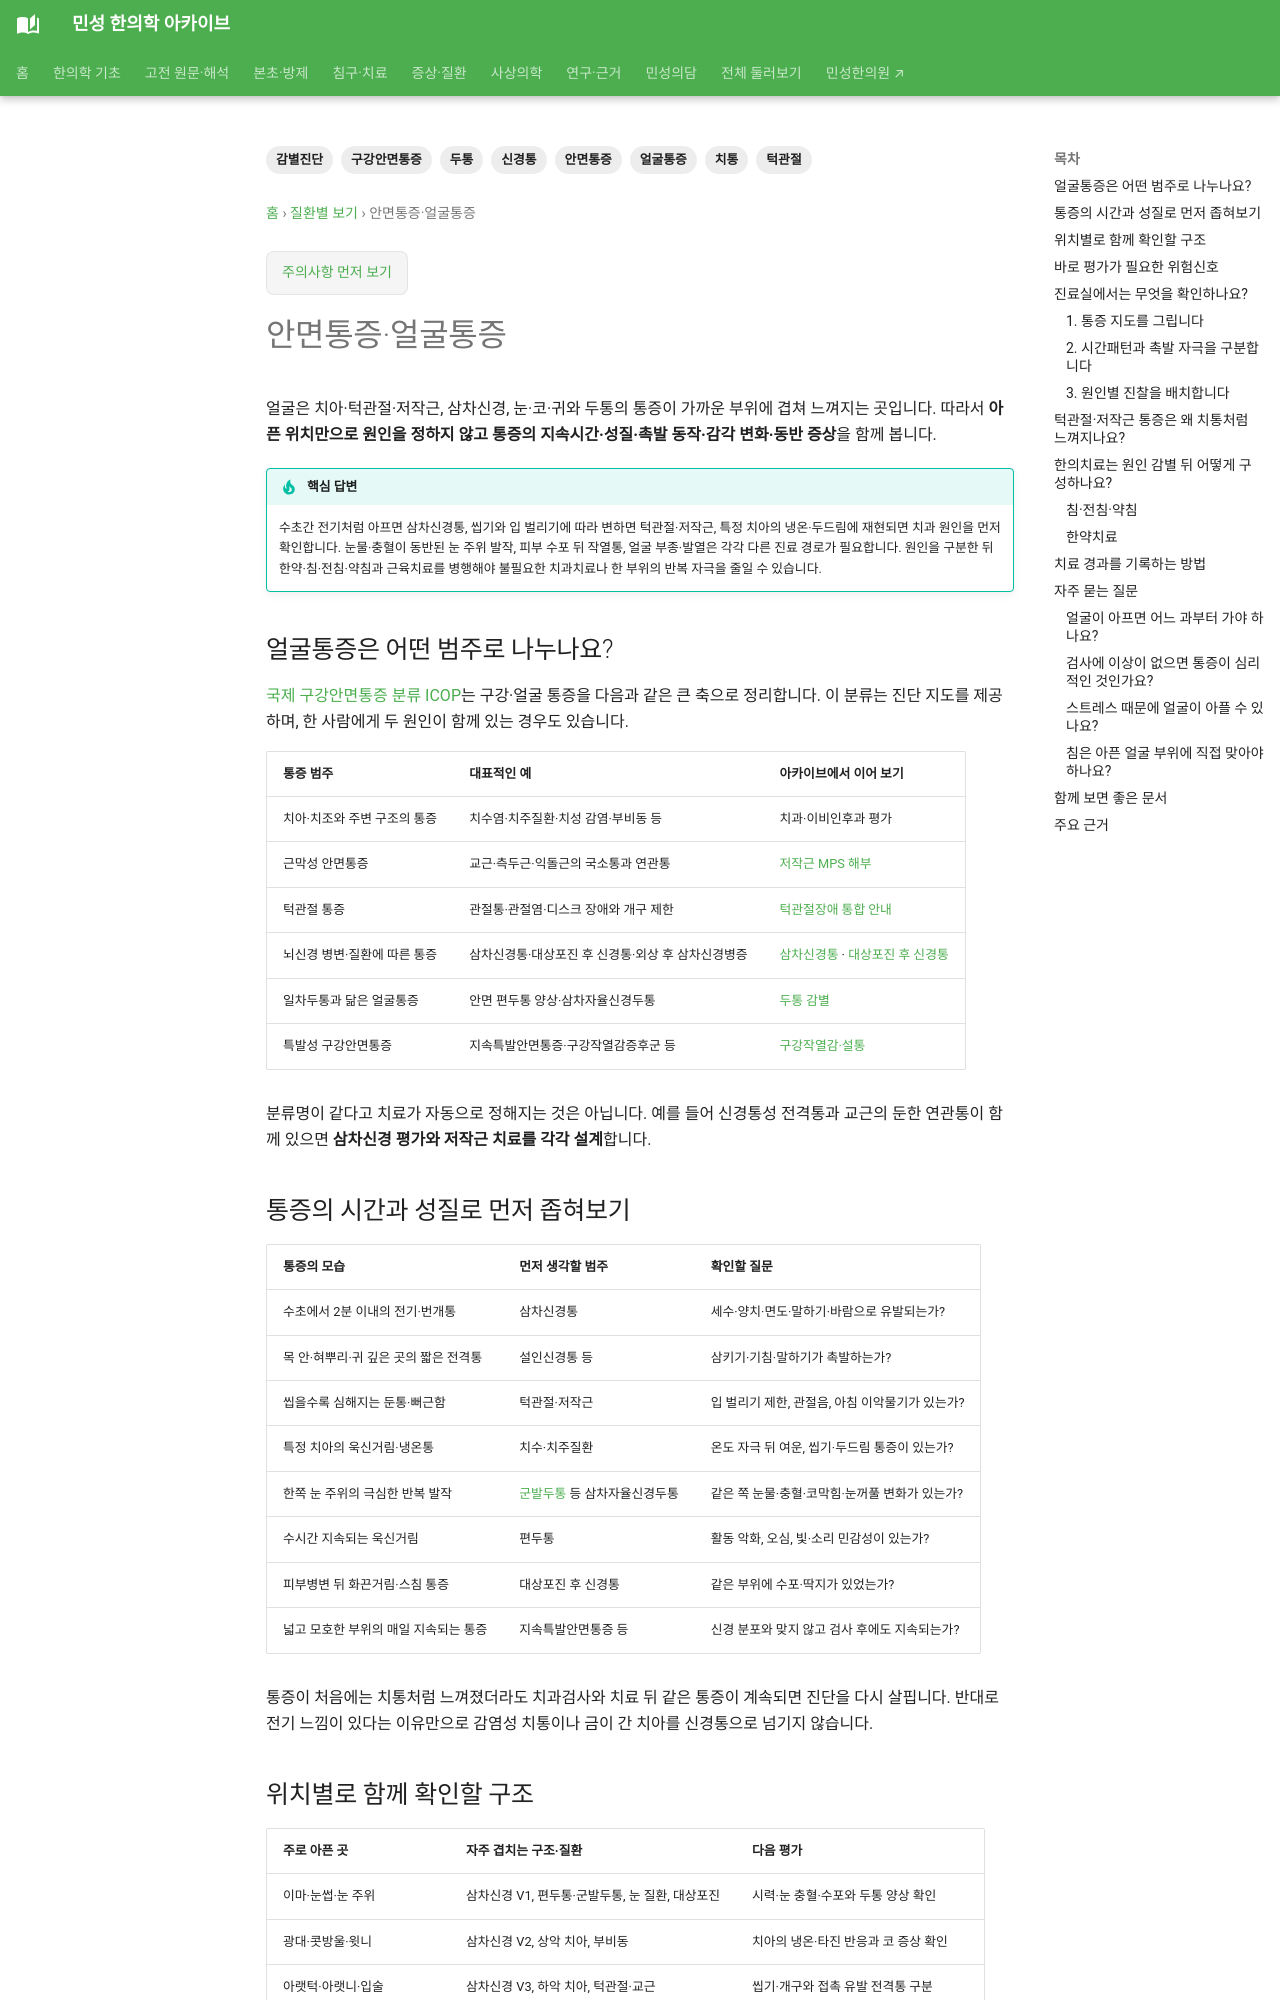

repository: joowon1111/minseong-korean-medicine-wiki · page: conditions/facial-pain/index.html · generator: mkdocs

---
title: 안면통증·얼굴통증
description: 안면통증을 치아·턱관절·저작근, 삼차신경, 대상포진, 두통, 부비동·귀·눈 원인으로 구분하고 검사와 한의 통합치료로 연결합니다.
tags: [안면통증, 얼굴통증, 구강안면통증, 신경통, 턱관절, 치통, 두통, 감별진단]
status: 검토완료
last_reviewed: 2026-09-19
---
# 안면통증·얼굴통증

얼굴은 치아·턱관절·저작근, 삼차신경, 눈·코·귀와 두통의 통증이 가까운 부위에 겹쳐 느껴지는 곳입니다. 따라서 **아픈 위치만으로 원인을 정하지 않고 통증의 지속시간·성질·촉발 동작·감각 변화·동반 증상**을 함께 봅니다.

!!! tip "핵심 답변"
    수초간 전기처럼 아프면 삼차신경통, 씹기와 입 벌리기에 따라 변하면 턱관절·저작근, 특정 치아의 냉온·두드림에 재현되면 치과 원인을 먼저 확인합니다. 눈물·충혈이 동반된 눈 주위 발작, 피부 수포 뒤 작열통, 얼굴 부종·발열은 각각 다른 진료 경로가 필요합니다. 원인을 구분한 뒤 한약·침·전침·약침과 근육치료를 병행해야 불필요한 치과치료나 한 부위의 반복 자극을 줄일 수 있습니다.

## 얼굴통증은 어떤 범주로 나누나요?

[국제 구강안면통증 분류 ICOP](https://doi.org/10.1177/0333102419893823)는 구강·얼굴 통증을 다음과 같은 큰 축으로 정리합니다. 이 분류는 진단 지도를 제공하며, 한 사람에게 두 원인이 함께 있는 경우도 있습니다.

| 통증 범주 | 대표적인 예 | 아카이브에서 이어 보기 |
|---|---|---|
| 치아·치조와 주변 구조의 통증 | 치수염·치주질환·치성 감염·부비동 등 | 치과·이비인후과 평가 |
| 근막성 안면통증 | 교근·측두근·익돌근의 국소통과 연관통 | [저작근 MPS 해부](../clinical-anatomy/mps-jaw.md) |
| 턱관절 통증 | 관절통·관절염·디스크 장애와 개구 제한 | [턱관절장애 통합 안내](temporomandibular-disorder.md) |
| 뇌신경 병변·질환에 따른 통증 | 삼차신경통·대상포진 후 신경통·외상 후 삼차신경병증 | [삼차신경통](trigeminal-neuralgia.md) · [대상포진 후 신경통](postherpetic-neuralgia.md) |
| 일차두통과 닮은 얼굴통증 | 안면 편두통 양상·삼차자율신경두통 | [두통 감별](headache.md) |
| 특발성 구강안면통증 | 지속특발안면통증·구강작열감증후군 등 | [구강작열감·설통](tongue-burning.md) |

분류명이 같다고 치료가 자동으로 정해지는 것은 아닙니다. 예를 들어 신경통성 전격통과 교근의 둔한 연관통이 함께 있으면 **삼차신경 평가와 저작근 치료를 각각 설계**합니다.

## 통증의 시간과 성질로 먼저 좁혀보기

| 통증의 모습 | 먼저 생각할 범주 | 확인할 질문 |
|---|---|---|
| 수초에서 2분 이내의 전기·번개통 | 삼차신경통 | 세수·양치·면도·말하기·바람으로 유발되는가? |
| 목 안·혀뿌리·귀 깊은 곳의 짧은 전격통 | 설인신경통 등 | 삼키기·기침·말하기가 촉발하는가? |
| 씹을수록 심해지는 둔통·뻐근함 | 턱관절·저작근 | 입 벌리기 제한, 관절음, 아침 이악물기가 있는가? |
| 특정 치아의 욱신거림·냉온통 | 치수·치주질환 | 온도 자극 뒤 여운, 씹기·두드림 통증이 있는가? |
| 한쪽 눈 주위의 극심한 반복 발작 | [군발두통](cluster-headache.md) 등 삼차자율신경두통 | 같은 쪽 눈물·충혈·코막힘·눈꺼풀 변화가 있는가? |
| 수시간 지속되는 욱신거림 | 편두통 | 활동 악화, 오심, 빛·소리 민감성이 있는가? |
| 피부병변 뒤 화끈거림·스침 통증 | 대상포진 후 신경통 | 같은 부위에 수포·딱지가 있었는가? |
| 넓고 모호한 부위의 매일 지속되는 통증 | 지속특발안면통증 등 | 신경 분포와 맞지 않고 검사 후에도 지속되는가? |

통증이 처음에는 치통처럼 느껴졌더라도 치과검사와 치료 뒤 같은 통증이 계속되면 진단을 다시 살핍니다. 반대로 전기 느낌이 있다는 이유만으로 감염성 치통이나 금이 간 치아를 신경통으로 넘기지 않습니다.
